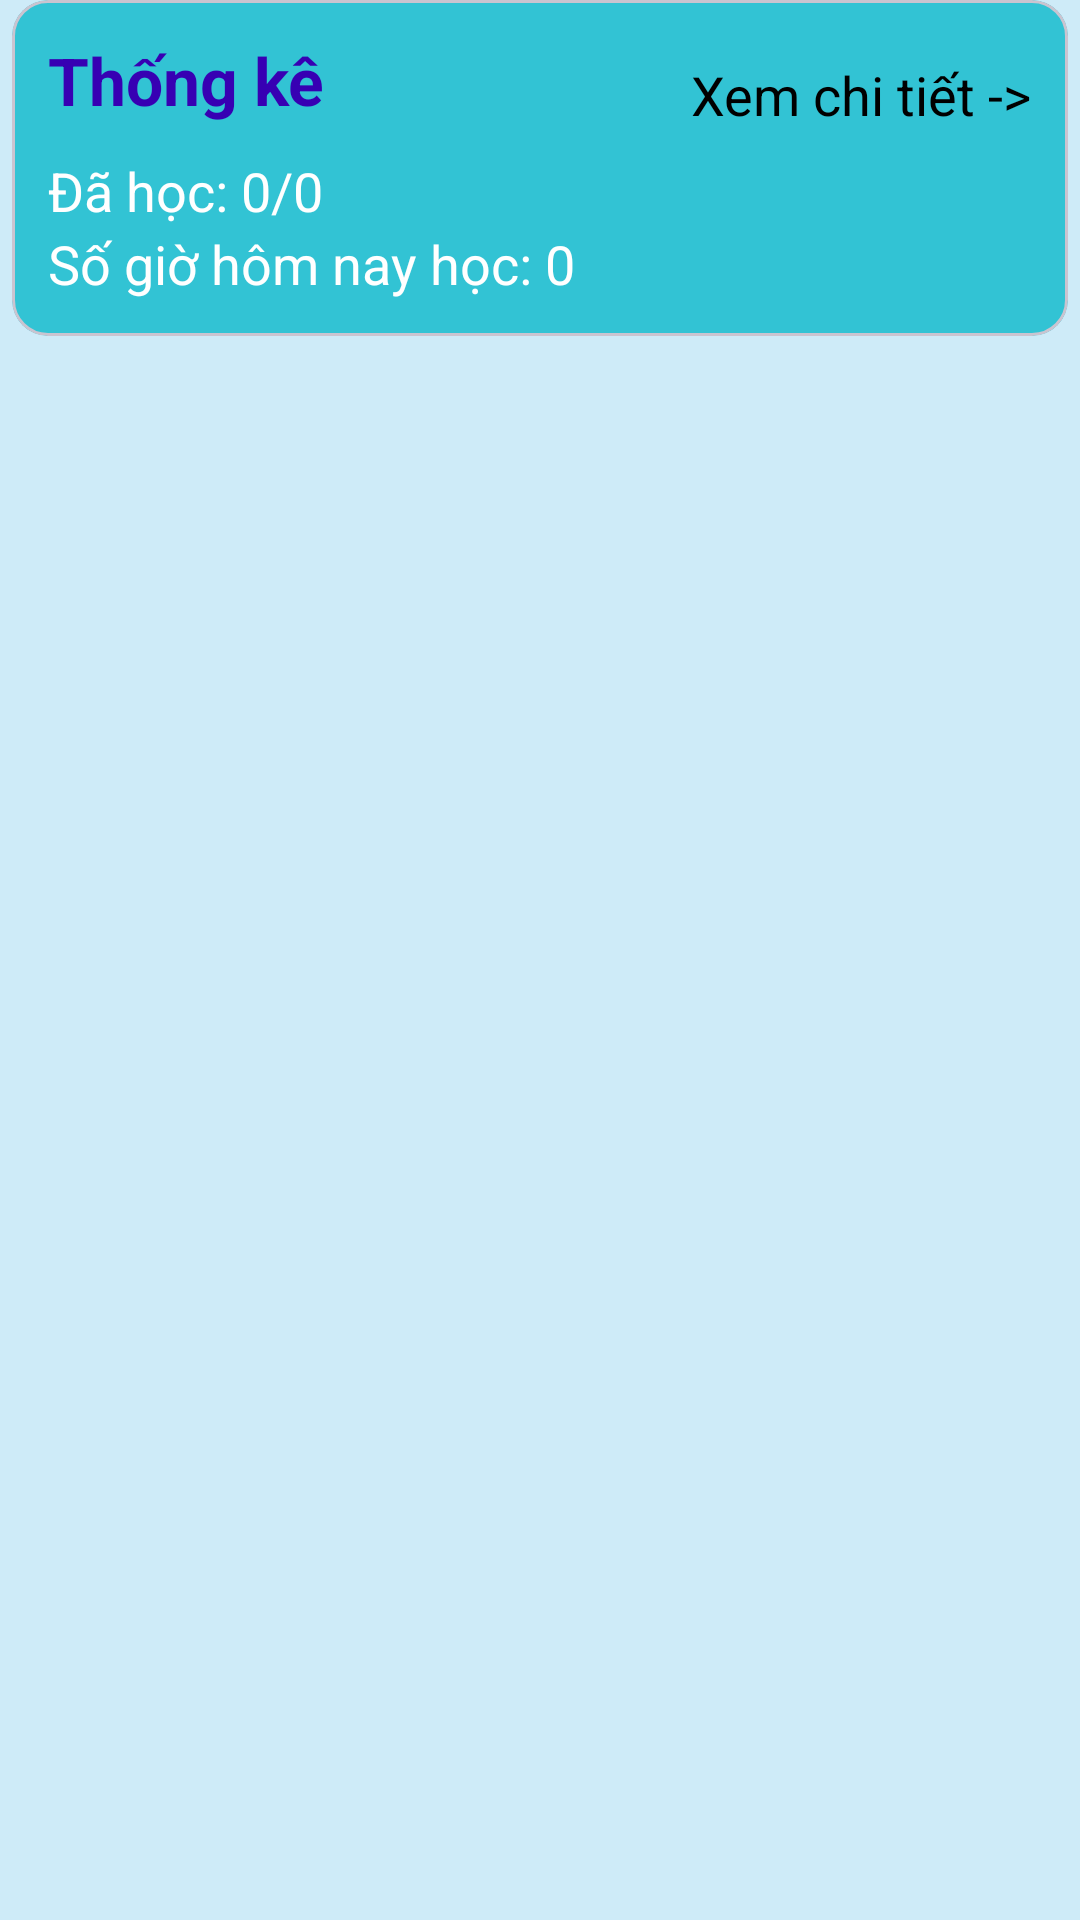

Produce the Android XML layout that renders to this screen, including the resource entries it uses.
<!-- AndroidManifest.xml: application theme Theme.MobileApp -->
<!-- res/layout/fragment_module4_1.xml -->
<?xml version="1.0" encoding="utf-8"?>
<FrameLayout xmlns:android="http://schemas.android.com/apk/res/android"
    xmlns:app="http://schemas.android.com/apk/res-auto"
    xmlns:tools="http://schemas.android.com/tools"
    android:layout_width="match_parent"
    android:layout_height="match_parent"
    android:background="@color/bg_fragment"
    tools:context=".module4.Module4Fragment"
    tools:ignore="MissingDefaultResource">
    <androidx.core.widget.NestedScrollView
        android:layout_width="match_parent"
        android:layout_height="match_parent">
        <LinearLayout
            android:layout_width="match_parent"
            android:layout_height="match_parent"
            android:clickable="true"
            android:orientation="vertical">
            <com.google.android.material.card.MaterialCardView
                android:layout_width="match_parent"
                android:layout_height="wrap_content"
                android:layout_marginHorizontal="4dp"
                app:cardBackgroundColor="@color/blue_cyan2"
                app:contentPadding="12dp">
                <LinearLayout
                    android:layout_width="match_parent"
                    android:orientation="vertical"
                    android:layout_height="wrap_content">
                    <LinearLayout
                        android:layout_width="match_parent"
                        android:layout_height="wrap_content">
                        <TextView
                            android:layout_width="0dp"
                            android:layout_weight="1"
                            android:layout_height="wrap_content"
                            android:gravity="start"
                            android:textSize="22sp"
                            android:text="Thống kê"
                            android:textStyle="bold"
                            android:layout_marginBottom="10dp"
                            android:textColor="@color/purple_700" />
                        <TextView
                            android:id="@+id/btn_statistic"
                            android:layout_width="wrap_content"
                            android:layout_height="wrap_content"
                            android:backgroundTint="@color/white"
                            android:gravity="center_vertical"
                            android:layout_gravity="center"
                            android:textSize="18sp"
                            android:text="Xem chi tiết ->"
                            android:textColor="@color/black" />
                    </LinearLayout>
                    <TextView
                        android:id="@+id/textViewCountLearned"
                        android:layout_width="wrap_content"
                        android:layout_height="wrap_content"
                        android:gravity="start"
                        android:textSize="18sp"
                        android:text="Đã học: 0/0"
                        android:textColor="@color/white" />
                    <TextView
                        android:id="@+id/textViewTimeLearned"
                        android:layout_width="wrap_content"
                        android:layout_height="wrap_content"
                        android:text="Số giờ hôm nay học: 0"
                        android:textColor="@color/white"
                        android:textSize="18sp" />
                </LinearLayout>
            </com.google.android.material.card.MaterialCardView>

            <androidx.recyclerview.widget.RecyclerView
                android:id="@+id/recyclerViewLesson"
                android:layout_width="match_parent"
                android:layout_height="wrap_content" />
        </LinearLayout>
    </androidx.core.widget.NestedScrollView>
</FrameLayout>



    
    
    
    
    

    
    
    
    

    
    
    
    
    
    

    
    
    
    
    
    
    
    
    
    
    
    
    

    
    
    
    
    
    
    
    

    
    
    
    
    
    
    
    
    
    
    
    
    
    

    

    
    
    
    
    

    
    
    
    
    
    
    
    
    
    
    
    
    
    

    
<!-- resources referenced by this layout -->
<resources>
  <color name="bg_fragment">#CEEBF8</color>
  <color name="black">#FF000000</color>
  <color name="blue_cyan2">#FF32C3D4</color>
  <color name="purple_500">#FF6200EE</color>
  <color name="purple_700">#FF3700B3</color>
  <color name="white">#FFFFFFFF</color>
  <!-- drawable bg_searchview (drawable) -->
  <?xml version="1.0" encoding="utf-8"?>
  <shape xmlns:android="http://schemas.android.com/apk/res/android"
      android:shape="rectangle"
      >
      <solid android:color="@color/white"></solid>
      <corners android:radius="40dp"/>
      <stroke android:color="@color/purple_200" android:width="2dp"/>
  </shape>
  <!-- drawable ic_arrow_left_circle (drawable) -->
  <vector android:height="32dp" android:viewportHeight="32"
      android:viewportWidth="32" android:width="32dp" xmlns:android="http://schemas.android.com/apk/res/android">
      <path android:fillColor="#000000" android:fillType="evenOdd"
          android:pathData="M23,17L12.414,17L16.536,21.12C16.926,21.51 16.926,22.15 16.536,22.54C16.145,22.93 15.512,22.93 15.121,22.54L9.464,16.88C9.225,16.64 9.15,16.31 9.205,16C9.15,15.69 9.225,15.36 9.464,15.12L15.121,9.46C15.512,9.07 16.145,9.07 16.536,9.46C16.926,9.86 16.926,10.49 16.536,10.88L12.414,15L23,15C23.552,15 24,15.45 24,16C24,16.55 23.552,17 23,17L23,17ZM16,0C7.164,0 0,7.16 0,16C0,24.84 7.164,32 16,32C24.836,32 32,24.84 32,16C32,7.16 24.836,0 16,0L16,0Z"
          android:strokeColor="#00000000" android:strokeWidth="1"/>
      <path
          android:pathData="M23,15L12.414,15L16.536,10.88C16.926,10.49 16.926,9.86 16.536,9.46C16.145,9.07 15.512,9.07 15.121,9.46L9.464,15.12C9.225,15.36 9.15,15.69 9.205,16C9.15,16.31 9.225,16.64 9.464,16.88L15.121,22.54C15.512,22.93 16.145,22.93 16.536,22.54C16.926,22.15 16.926,21.51 16.536,21.12L12.414,17L23,17C23.552,17 24,16.55 24,16C24,15.45 23.552,15 23,15L23,15ZM16,30C8.268,30 2,23.73 2,16C2,8.27 8.268,2 16,2C23.732,2 30,8.27 30,16C30,23.73 23.732,30 16,30L16,30ZM16,0C7.164,0 0,7.16 0,16C0,24.84 7.164,32 16,32C24.836,32 32,24.84 32,16C32,7.16 24.836,0 16,0L16,0Z"
          android:strokeWidth="1"
          android:fillColor="#FFFFFF"
          android:fillType="evenOdd"
          android:strokeColor="#00000000"/>
  </vector>
  <!-- drawable module4_bg_top_sub1: png bitmap (drawable, 39703 bytes) -->
  <string name="tittle_fragment_module4_submain1">Học số đếm</string>
  
      // No internet connection
  <style name="Theme.MobileApp" parent="Base.Theme.MobileApp" />
  <color name="purple_200">#FFBB86FC</color>
  <style name="Base.Theme.MobileApp" parent="Theme.Material3.DayNight.NoActionBar">
          
          <item name="colorPrimary">@color/my_primary</item>
          <item name="android:textColor">@color/white</item>
          <item name="android:iconTint">@android:color/black</item>
          <item name="android:editTextColor">@android:color/black</item>
          <item name="android:textColorHint">@android:color/darker_gray</item>
  
          <item name="android:statusBarColor">@color/teal_700</item>
  
          <item name="android:windowIsTranslucent">true</item>
      </style>
  <color name="my_primary">#FF007FFF</color>
  <color name="teal_700">#FF018786</color>
</resources>
